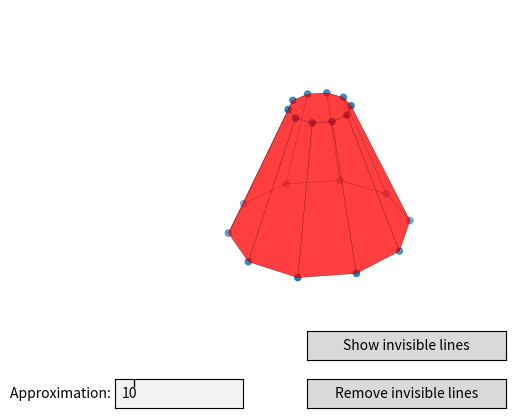

Here is the Python script that generated this plot:
import numpy as np
from matplotlib import pyplot as plt
from mpl_toolkits.mplot3d.art3d import Poly3DCollection
from matplotlib.widgets import Button, TextBox


def draw_figure(new_approximation):
    global ax, approximation, r_lower, r_upper, sides, alpha
    approximation = new_approximation

    ax.clear()
    v = []  # vertices of cone
    for i in range(approximation):
        v.append([r_lower * np.cos(2 * np.pi * i / approximation), r_lower * np.sin(2 * np.pi * i / approximation), 0])
        v.append([r_upper * np.cos(2 * np.pi * i / approximation), r_upper * np.sin(2 * np.pi * i / approximation), 1])

    v = np.array(v)
    ax.scatter3D(v[:, 0], v[:, 1], v[:, 2])  # adding vertices to plot

    sides = [[v[i % (2 * approximation)],
              v[(i + 1) % (2 * approximation)],
              v[(i + 3) % (2 * approximation)],
              v[(i + 2) % (2 * approximation)]] for i in range(0, approximation * 2 - 1, 2)]

    sides.append([v[i] for i in range(0, approximation * 2 - 1, 2)])
    sides.append([v[i] for i in range(1, approximation * 2, 2)])

    # adding sides to plot
    collection = Poly3DCollection(sides, alpha=alpha, edgecolors='black', linewidth=0.1, facecolor='red')
    ax.add_collection3d(collection)

    ax.grid(None)
    ax.axis('off')
    plt.draw()


fig = plt.figure()
fig.subplots_adjust(bottom=0.2)
fig.canvas.mpl_disconnect(fig.canvas.manager.key_press_handler_id)
ax = fig.add_subplot(111, projection='3d')

r_upper = 1  # radius for upper side of truncated cone
r_lower = 3  # radius for lower side of truncated cone

approximation = 10  # amount of sides for approximation of a truncated cone
alpha = 0.5  # 0.5 -> show invisible lines; 1 -> delete invisible lines

draw_figure(approximation)


def button_callback_remove(event):
    global alpha
    alpha = 1
    ax.add_collection3d(Poly3DCollection(sides, alpha=alpha, edgecolors='black', linewidth=0.1, facecolors='red'))
    plt.draw()


button_ax_remove = fig.add_axes([0.5, 0.05, 0.31, 0.06])
button_remove = Button(button_ax_remove, "Remove invisible lines")
button_remove.on_clicked(button_callback_remove)


def button_callback_show(event):
    global alpha
    alpha = 0.5
    ax.add_collection3d(Poly3DCollection(sides, alpha=alpha, edgecolors='black', linewidth=0.1, facecolors='red'))
    plt.draw()


button_ax_show = fig.add_axes([0.5, 0.15, 0.31, 0.06])
button_show = Button(button_ax_show, "Show invisible lines")
button_show.on_clicked(button_callback_show)


def submit_fn(value):
    draw_figure(int(value))


axbox = fig.add_axes([0.2, 0.05, 0.2, 0.06])
text_box_B = TextBox(axbox, "Approximation: ")
text_box_B.on_submit(submit_fn)
text_box_B.set_val(approximation)


plt.show()
